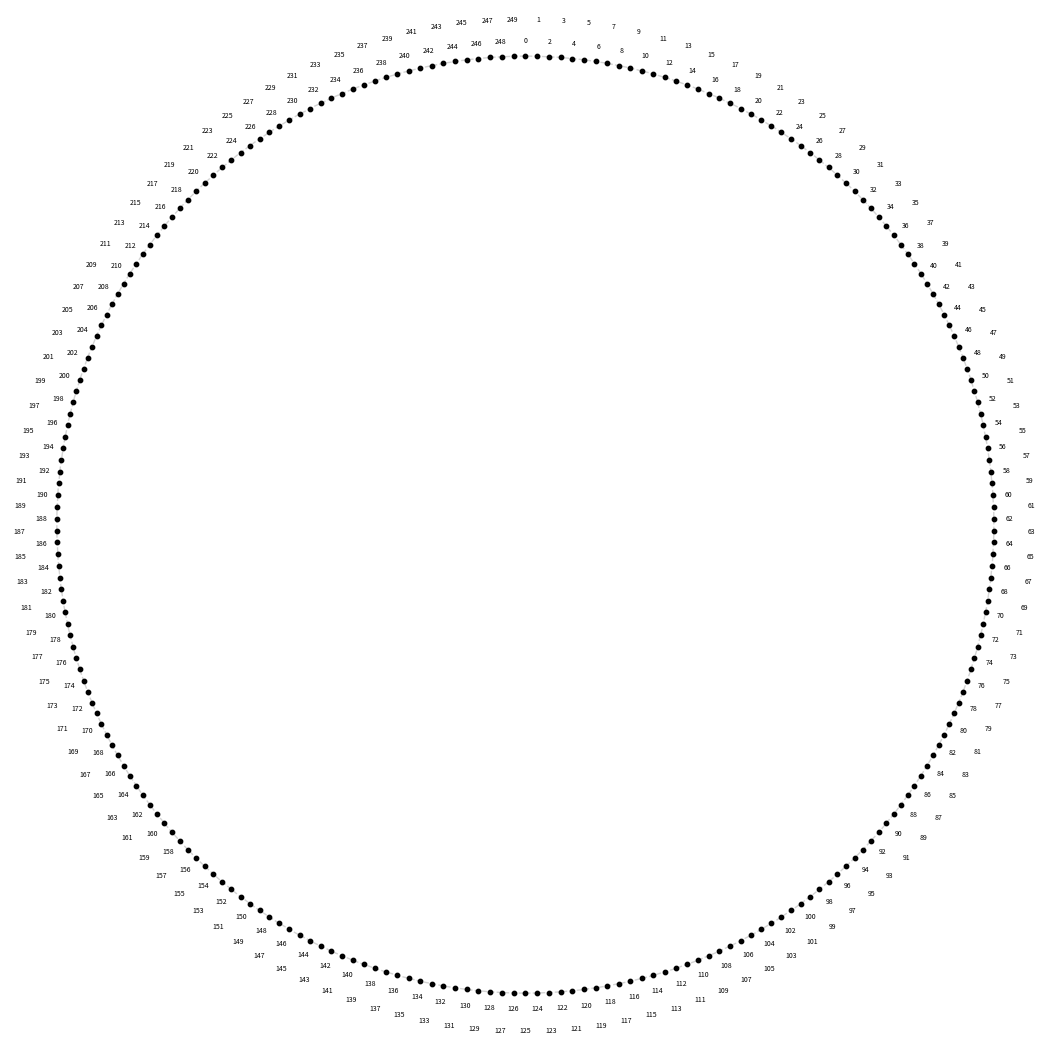

Python code for this plot:
import matplotlib.pyplot as plt
import numpy as np

# Parámetros del proyecto
diametro_cm = 30
radio_cm = diametro_cm / 2
num_puntos = 250

# Tamaño de la figura (dejamos un poco más de margen para los números en zigzag)
fig_size_inches = (diametro_cm + 4) / 2.54 

fig, ax = plt.subplots(figsize=(fig_size_inches, fig_size_inches))

# Generar los ángulos
angulos = np.linspace(0, 2 * np.pi, num_puntos, endpoint=False)

# Coordenadas de los clavos (el punto 0 arriba a las 12)
x = radio_cm * np.cos(angulos - np.pi/2)
y = radio_cm * -np.sin(angulos - np.pi/2)

# Dibujar el círculo base
circulo = plt.Circle((0, 0), radio_cm, color='lightgray', fill=False, linewidth=1, linestyle='--')
ax.add_patch(circulo)

# Dibujar los 250 puntos
ax.scatter(x, y, s=10, color='black', zorder=2)

# Añadir etiquetas de texto para CADA punto en patrón zigzag
for i in range(num_puntos):
    # Si es par, lo ponemos a 0.5 cm del borde. Si es impar, a 1.2 cm.
    distancia_extra = 0.5 if i % 2 == 0 else 1.2 
    
    x_texto = (radio_cm + distancia_extra) * np.cos(angulos[i] - np.pi/2)
    y_texto = (radio_cm + distancia_extra) * -np.sin(angulos[i] - np.pi/2)
    
    # Usamos un tamaño de fuente pequeño (fontsize=5)
    ax.text(x_texto, y_texto, str(i), fontsize=5, ha='center', va='center')

# Configuración final
ax.set_aspect('equal')
ax.axis('off')

# Guardar el PDF
nombre_archivo = 'plantilla_250_numerada.pdf'
plt.savefig(nombre_archivo, format='pdf', bbox_inches='tight')

print(f"¡Listo! Plantilla generada con todos los números como '{nombre_archivo}'.")
